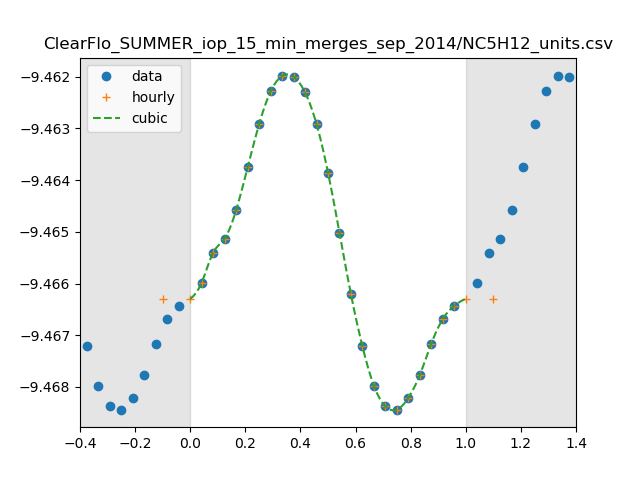

The data file committed next to this chart (first rows):
0, 3.414314852319678e-10
1, 3.4199470929519855e-10
2, 3.424506999854753e-10
3, 3.42664392308353e-10
4, 3.4309837022462313e-10
5, 3.437504820266746e-10
6, 3.444123486275943e-10
7, 3.4491477089673823e-10
8, 3.451527372036005e-10
9, 3.45142320629563e-10
10, 3.4490025549290237e-10
11, 3.444159040259609e-10
12, 3.4367221884574036e-10
13, 3.42751872192766e-10
14, 3.418144206773987e-10
15, 3.4102381531392095e-10
16, 3.4042588866938333e-10
17, 3.401143948627196e-10
18, 3.4006461160785126e-10
19, 3.4024387017658417e-10
20, 3.4059293925600276e-10
21, 3.410659219271534e-10
22, 3.414408294313363e-10
23, 3.416407896631107e-10
